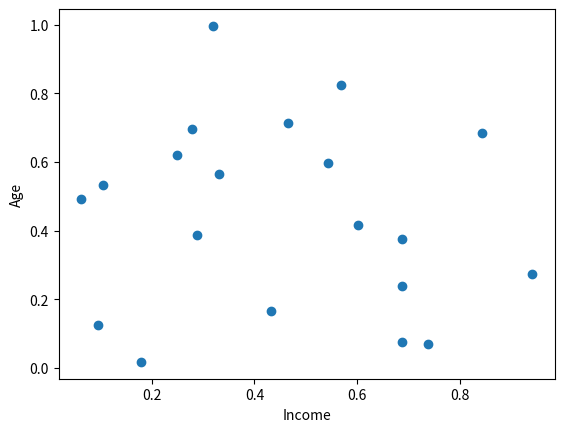

Python code for this plot: (Note: this script raises an exception after producing the figure.)
import numpy as np
import matplotlib.pyplot as plt
from math import sqrt
import pandas as pd

customers = np.random.rand(20, 2)  # randomly generate data

# Plot the customer data
plt.scatter(customers[:, 0], customers[:, 1])
plt.xlabel('Income')
plt.ylabel('Age')
plt.show()

K = int(input("How many clusters: "))
centroids = customers[np.random.choice(customers.shape[0], K, replace=False)]


# choose amount of clusters and randomly choose initial centroids

def euclidean_norm(vector):  # second normal form
    res = 0
    for v in vector:
        res += v * v
    return sqrt(res)


def assign_cluster(customers, centroids):
    clusters = np.zeros(customers.shape[0])  # create cluster array

    for i, customer in enumerate(customers):
        min_distance = float('inf')
        for j, centroid in enumerate(centroids):
            curr_distance = euclidean_norm(customer - centroid)  # if should assign to new cluster assign
            if curr_distance < min_distance:
                min_distance = curr_distance
                clusters[i] = j

    return clusters


def update_centroids(customers, centroids, clusters):
    for i in range(centroids.shape[0]):  # update cluster according to formula
        cluster = customers[clusters == i]
        sum_points = np.sum(cluster, axis=0)
        centroids[i] = sum_points / len(cluster)
    return centroids


previous_centroids = []
clusters = assign_cluster(customers, centroids)
curr_clust = update_centroids(customers, centroids, clusters)
done = False
i = 0
while not done:  # while newer, better suited clusters can be found don't stop
    curr_clust = update_centroids(customers, curr_clust, clusters)
    if i > 0:
        done = np.not_equal(curr_clust, previous_centroids).any()
    i += 1
    clusters = assign_cluster(customers, curr_clust)
    previous_centroids = curr_clust.copy()
    print(done)

plt.scatter(customers[:, 0], customers[:, 1], c=clusters)
plt.scatter(centroids[:, 0], centroids[:, 1], marker='x', s=200, linewidths=3, color='r')  # centroid locations
plt.xlabel('Income')
plt.ylabel('Age')
plt.show()
